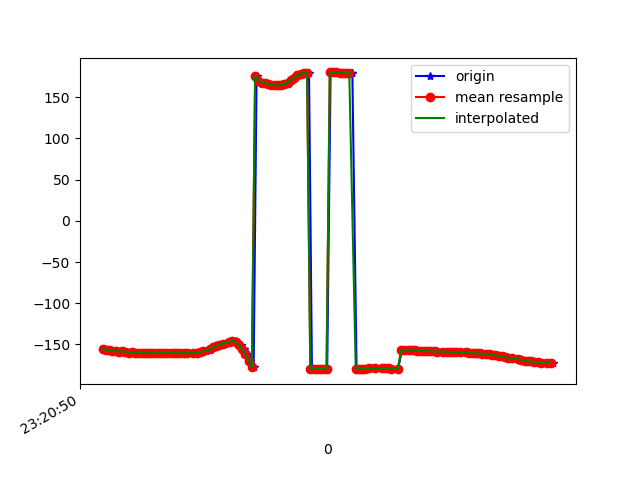

The data file committed next to this chart (first rows):
1617837650847, 533294406652390, -155.34407, 35.512413, -34.624657
1617837650857, 533294425883160, -156, 35.5, -33.99
1617837650875, 533294445113930, -156.5, 36.7, -34.31
1617837650895, 533294464344700, -156.8, 36.63, -34.11
1617837650915, 533294483575470, -158.1, 37.31, -33.34
1617837650932, 533294502806240, -157.8, 37.34, -33.67
1617837650952, 533294522037010, -158.9, 37.41, -32.82
1617837650970, 533294541267780, -158.2, 37.96, -33.9
1617837650988, 533294560498550, -158.6, 37.78, -33.7
1617837651009, 533294579729320, -159.8, 38.47, -33.07
1617837651030, 533294598960090, -159.4, 38.41, -33.76
1617837651057, 533294618190860, -160.2, 38.37, -33.19
1617837651067, 533294637421630, -160, 39.35, -33.99
1617837651085, 533294656652400, -159.8, 39.25, -34.38
1617837651102, 533294675883170, -160.8, 39.37, -33.59
1617837651121, 533294695113940, -160, 40.06, -34.67
1617837651142, 533294714344710, -159.9, 39.99, -34.62
1617837651159, 533294733575480, -160.7, 40.3, -33.96
1617837651179, 533294752806250, -159.9, 40.7, -34.98
1617837651199, 533294772037020, -159.9, 40.43, -35.16
1617837651218, 533294791267790, -160.3, 39.91, -35.25
1617837651236, 533294810498560, -160.4, 39.1, -35.58
1617837651256, 533294829729330, -160.5, 38.09, -36.21
1617837651273, 533294848960100, -160.3, 36.87, -37.28
1617837651293, 533294868190870, -160, 35.32, -38.77
1617837651311, 533294887421640, -160, 33.12, -40.44
1617837651335, 533294906652410, -160.3, 30.3, -42.16
1617837651350, 533294925883180, -160.6, 27.48, -44.19
1617837651371, 533294945113950, -160.7, 25.09, -46.71
1617837651400, 533294964344720, -160.7, 23.14, -49.44
1617837651414, 533294983575490, -160.5, 21.4, -52.17
1617837651434, 533295002806260, -160.2, 19.85, -54.8
1617837651452, 533295022037030, -159.4, 18.54, -57.38
1617837651476, 533295041267800, -158.3, 17.62, -59.8
1617837651500, 533295060498570, -156.9, 17.11, -61.92
1617837651504, 533295079729340, -155.2, 16.96, -63.53
1617837651531, 533295098960110, -153.5, 17.24, -64.48
1617837651550, 533295118190880, -151.8, 18.06, -64.73
1617837651573, 533295137421650, -150.3, 19.33, -64.21
1617837651592, 533295156652420, -148.9, 21.14, -62.91
1617837651595, 533295175883190, -148.9, 24.51, -60.2
1617837651623, 533295195113960, -146.8, 27.69, -58.05
1617837651640, 533295214344730, -145.3, 32.29, -55.13
1617837651660, 533295233575500, -145.9, 38.1, -50.37
1617837651677, 533295252806270, -147.7, 44.16, -44.63
1617837651694, 533295272037040, -150.9, 49.81, -37.45
1617837651714, 533295291267810, -155.8, 54.01, -28.12
1617837651737, 533295310498580, -161.9, 57.72, -17.14
1617837651749, 533295329729350, -169.7, 60.54, -4.551
1617837651771, 533295349082036, -177.5, 62.48, 7.644
1617837651789, 533295368312806, 175.6, 63.51, 18.63
1617837651808, 533295387543576, 170.2, 63.36, 27.39
1617837651830, 533295406774346, 167.6, 62.28, 33.03
1617837651845, 533295426005116, 166.9, 60.99, 36.18
1617837651866, 533295445235886, 166.5, 60.23, 38.2
1617837651883, 533295464466656, 165.3, 60.03, 39.74
1617837651903, 533295483697426, 164.4, 60.03, 40.31
1617837651925, 533295502928196, 164.2, 59.84, 39.58
1617837651941, 533295522158966, 164.7, 59.48, 37.63
1617837651965, 533295541389736, 165.8, 59.02, 34.61
1617837651981, 533295560620506, 167.7, 58.33, 30.51
... 85 more rows
